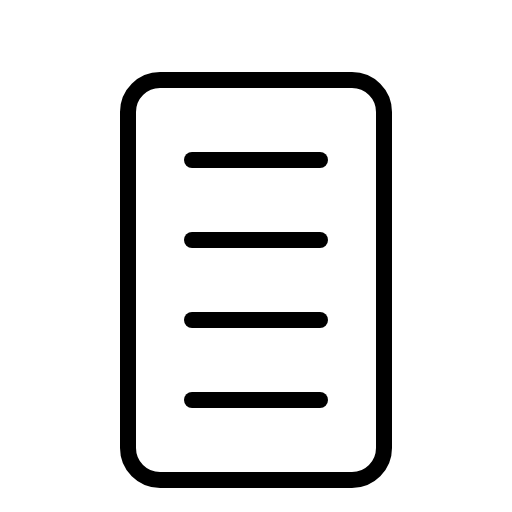
t = 0.00 s
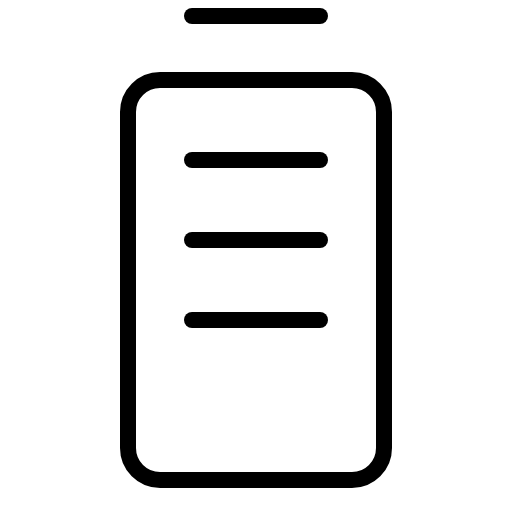
t = 1.50 s
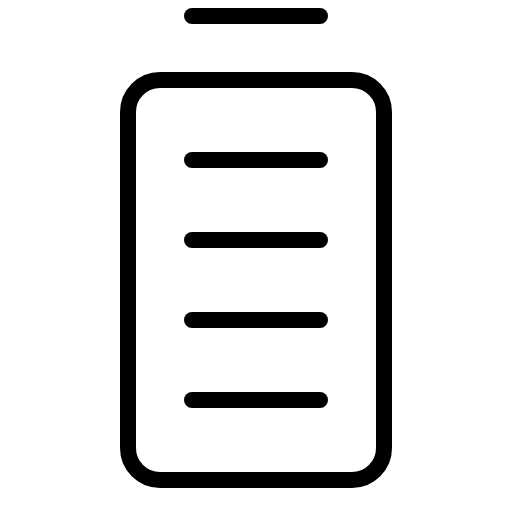
t = 1.88 s
t = 2.25 s: frame unchanged from t = 1.88 s, image omitted
t = 2.63 s: frame unchanged from t = 1.88 s, image omitted

The animated SVG that drew these frames (rendered in a browser with its animation timeline set to each time). Animation: 1 CSS @keyframes rule; one cycle of 3.00 s, repeats indefinitely.

<svg xmlns="http://www.w3.org/2000/svg" viewBox="0 0 256 256">
  <style>
    .draw-line {
      stroke-dasharray: 2000;
      stroke-dashoffset: 0;
    }
    svg:hover .draw-line {
      animation: phosphor-draw-in 1.5s ease-in-out infinite alternate;
    }
    @keyframes phosphor-draw-in {
      0%   { stroke-dashoffset: 2000; }
      100% { stroke-dashoffset: 0; }
    }
  </style><rect width="256" height="256" fill="none"/><line x1="96" y1="8" x2="160" y2="8" fill="none" stroke="currentColor" stroke-linecap="round" stroke-linejoin="round" stroke-width="8" class="draw-line" pathLength="1" style="animation-delay: 0s"/><rect x="64" y="40" width="128" height="200" rx="16" fill="none" stroke="currentColor" stroke-linecap="round" stroke-linejoin="round" stroke-width="8" class="draw-line" pathLength="1" style="animation-delay: 0.3s"/><line x1="96" y1="80" x2="160" y2="80" fill="none" stroke="currentColor" stroke-linecap="round" stroke-linejoin="round" stroke-width="8" class="draw-line" pathLength="1" style="animation-delay: 0.6s"/><line x1="96" y1="120" x2="160" y2="120" fill="none" stroke="currentColor" stroke-linecap="round" stroke-linejoin="round" stroke-width="8" class="draw-line" pathLength="1" style="animation-delay: 0.9s"/><line x1="96" y1="160" x2="160" y2="160" fill="none" stroke="currentColor" stroke-linecap="round" stroke-linejoin="round" stroke-width="8" class="draw-line" pathLength="1" style="animation-delay: 1.2s"/><line x1="96" y1="200" x2="160" y2="200" fill="none" stroke="currentColor" stroke-linecap="round" stroke-linejoin="round" stroke-width="8" class="draw-line" pathLength="1" style="animation-delay: 1.5s"/></svg>
